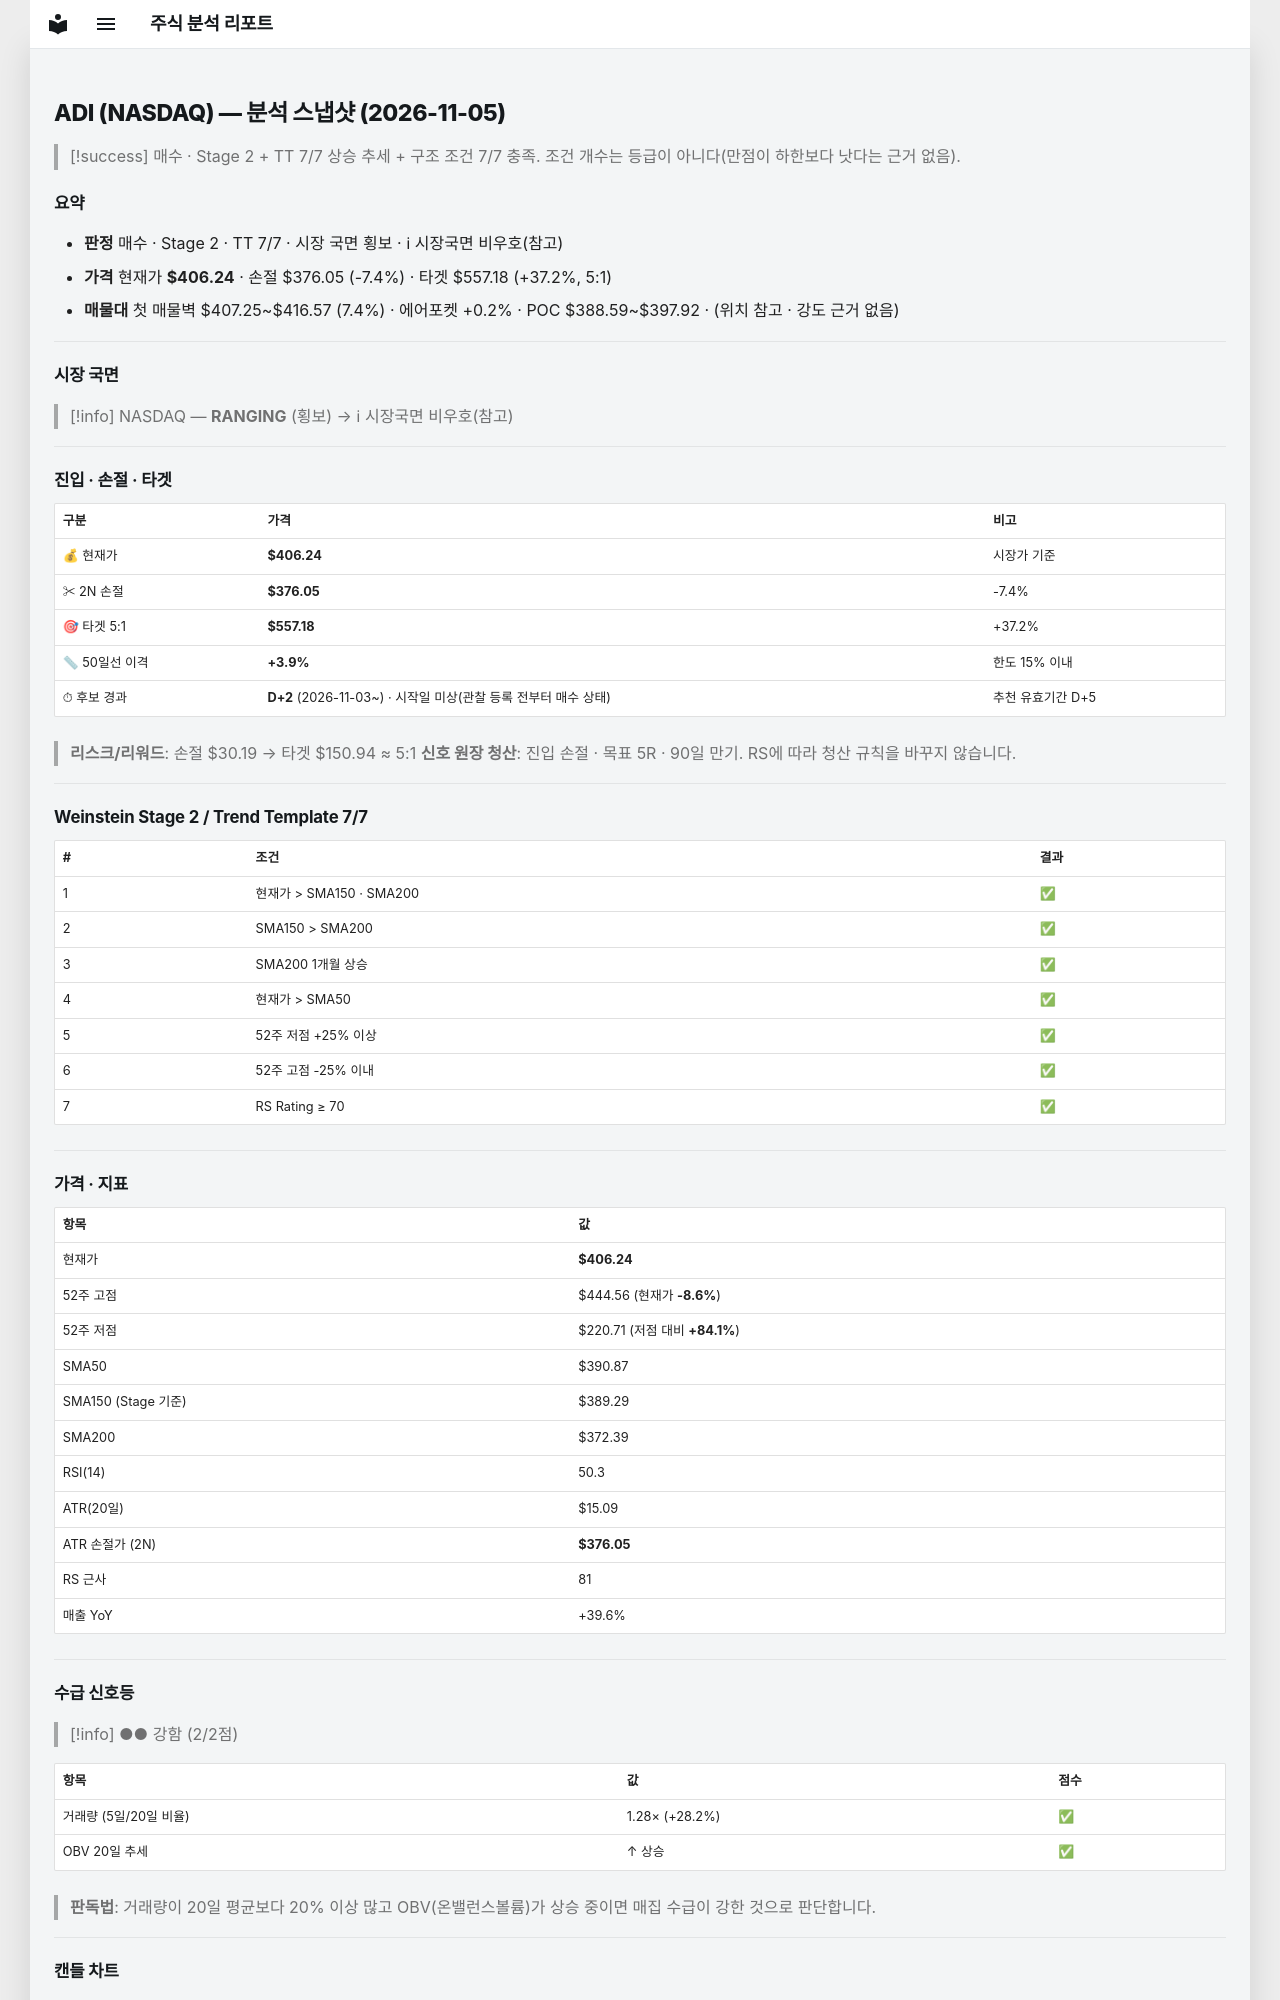

repository: soloandco/stock-reports · page: snapshots/ADI-2026-11-05/index.html · generator: mkdocs

---
type: analysis-snapshot
title: ADI 분석 스냅샷
ticker: ADI
market: NASDAQ
created: 2026-11-05
updated: 2026-11-05
bar-date: 2026-11-04
verdict: 매수후보
real-rr: 1.27
sma50-gap-pct: 3.9
candidate-days: 2
candidate-since: 2026-11-03
candidate-start-unknown: true
weekly-position: 저항대아래
weekly-overhead-price: 444.56
weekly-overhead-pct: 9.4
stage: 2
trend-template-score: 7
tt-max: 7
ma-set: sma-50-150-200
price: 406.239990234375
stop-price: 376.05223622450916
market-regime: RANGING
supply-demand-score: 2/2
supply-demand-label: 강함
status: tracking
tags:
  - stock-agent
  - watchlist
  - ADI
  - analysis
related:
  - "[[analysis-template]]"
---

# ADI (NASDAQ) — 분석 스냅샷 (2026-11-05)

> [!success] 매수 · Stage 2 + TT 7/7
> 상승 추세 + 구조 조건 7/7 충족. 조건 개수는 등급이 아니다(만점이 하한보다 낫다는 근거 없음).

## 요약

- **판정** 매수 · Stage 2 · TT 7/7 · 시장 국면 횡보 · ℹ 시장국면 비우호(참고)
- **가격** 현재가 **$406.24** · 손절 $376.05 (-7.4%) · 타겟 $557.18 (+37.2%, 5:1)
- **매물대** 첫 매물벽 $407.25~$416.57 (7.4%) · 에어포켓 +0.2% · POC $388.59~$397.92 · (위치 참고 · 강도 근거 없음)

---

## 시장 국면

> [!info] NASDAQ — **RANGING** (횡보) → ℹ 시장국면 비우호(참고)

---

## 진입 · 손절 · 타겟

| 구분 | 가격 | 비고 |
|------|------|------|
| 💰 현재가 | **$406.24** | 시장가 기준 |
| ✂ 2N 손절 | **$376.05** | -7.4% |
| 🎯 타겟 5:1 | **$557.18** | +37.2% |
| 📏 50일선 이격 | **+3.9%** | 한도 15% 이내 |
| ⏱ 후보 경과 | **D+2** (2026-11-03~) · 시작일 미상(관찰 등록 전부터 매수 상태) | 추천 유효기간 D+5 |

> **리스크/리워드**: 손절 $30.19 → 타겟 $150.94 ≈ 5:1
> **신호 원장 청산**: 진입 손절 · 목표 5R · 90일 만기. RS에 따라 청산 규칙을 바꾸지 않습니다.

---

## Weinstein Stage 2 / Trend Template 7/7

| # | 조건 | 결과 |
|---|------|------|
| 1 | 현재가 > SMA150 · SMA200 | ✅ |
| 2 | SMA150 > SMA200 | ✅ |
| 3 | SMA200 1개월 상승 | ✅ |
| 4 | 현재가 > SMA50 | ✅ |
| 5 | 52주 저점 +25% 이상 | ✅ |
| 6 | 52주 고점 -25% 이내 | ✅ |
| 7 | RS Rating ≥ 70 | ✅ |

---

## 가격 · 지표

| 항목 | 값 |
|------|---|
| 현재가 | **$406.24** |
| 52주 고점 | $444.56 (현재가 **-8.6%**) |
| 52주 저점 | $220.71 (저점 대비 **+84.1%**) |
| SMA50 | $390.87 |
| SMA150 (Stage 기준) | $389.29 |
| SMA200 | $372.39 |
| RSI(14) | 50.3 |
| ATR(20일) | $15.09 |
| ATR 손절가 (2N) | **$376.05** |
| RS 근사 | 81 |
| 매출 YoY | +39.6% |

---
## 수급 신호등

> [!info] ●● 강함 (2/2점)

| 항목 | 값 | 점수 |
|------|------|------|
| 거래량 (5일/20일 비율) | 1.28× (+28.2%) | ✅ |
| OBV 20일 추세 | ↑ 상승 | ✅ |

> **판독법**: 거래량이 20일 평균보다 20% 이상 많고 OBV(온밸런스볼륨)가 상승 중이면 매집 수급이 강한 것으로 판단합니다.

---
